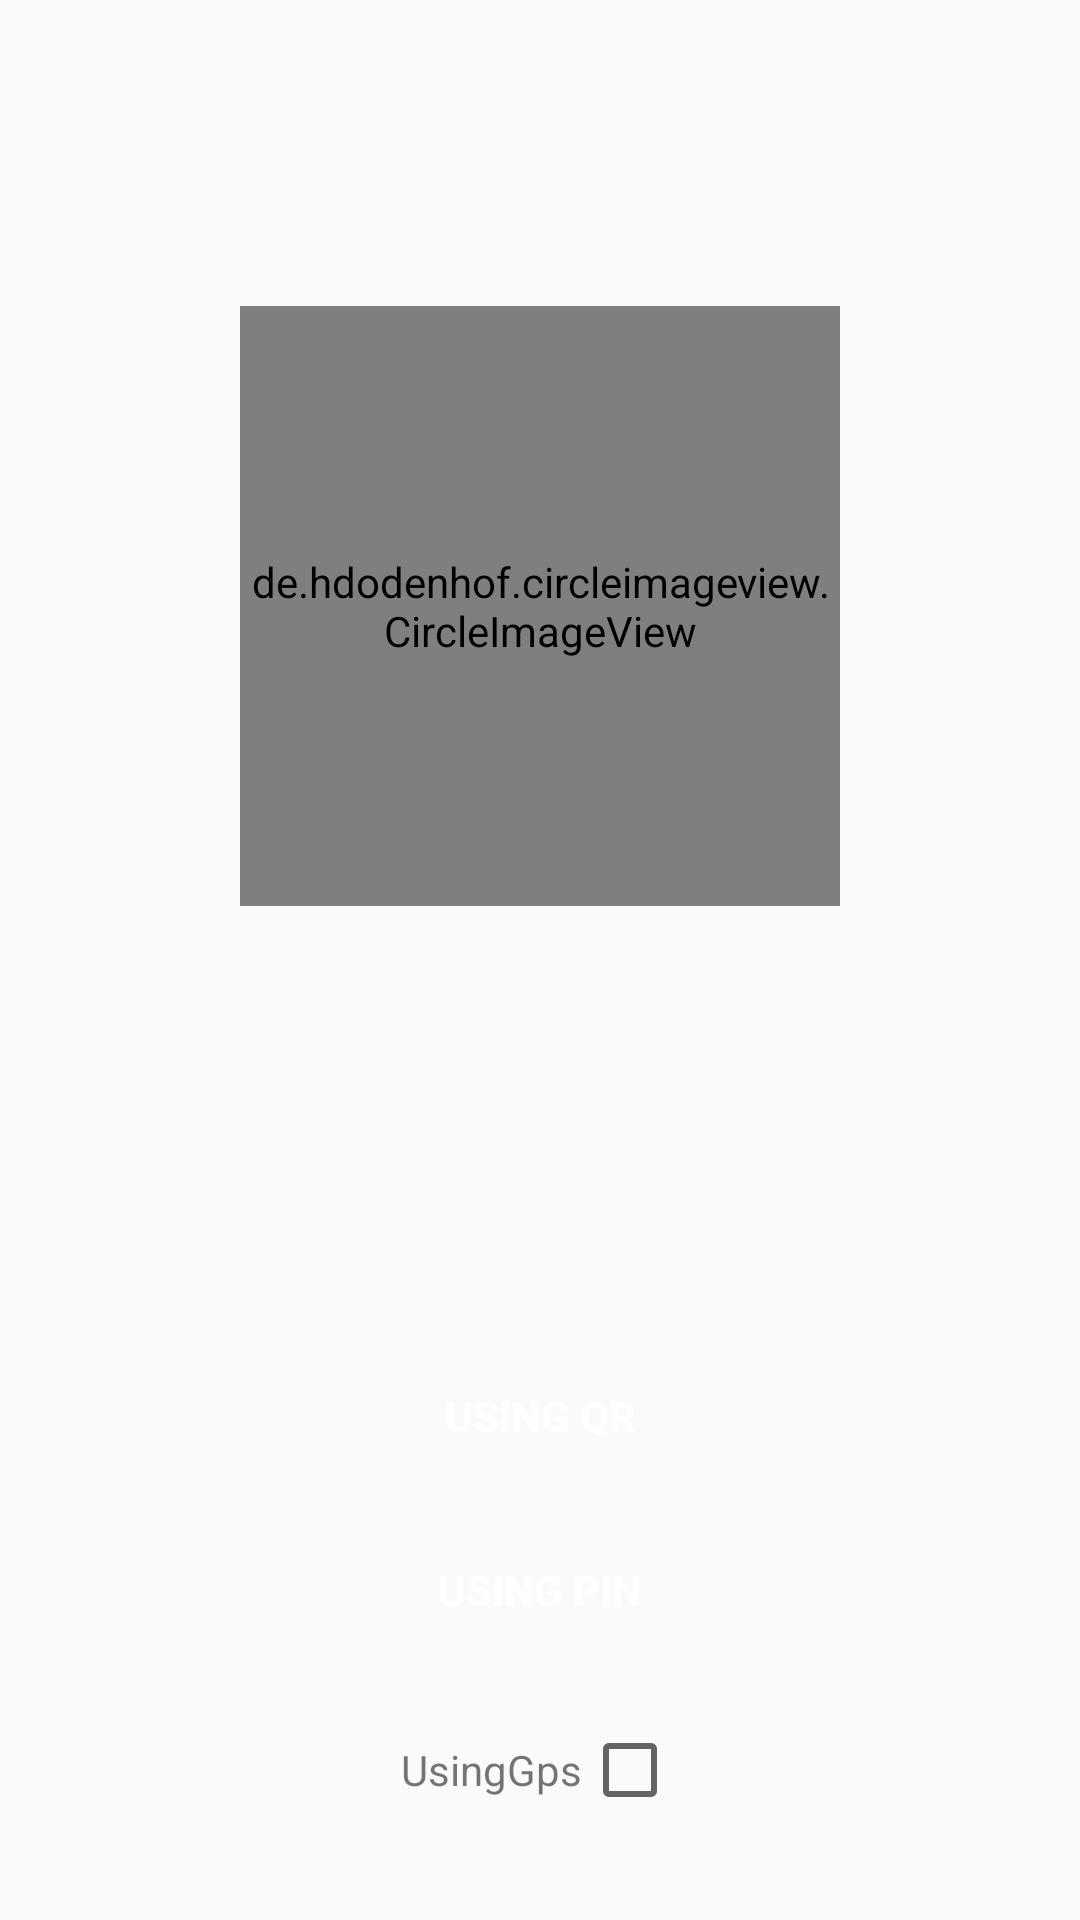

Reconstruct the res/layout file that produces this screen, plus the resources it refers to.
<!-- AndroidManifest.xml: application theme AppTheme -->
<!-- res/layout/activity_user_attendence_first.xml -->
<?xml version="1.0" encoding="utf-8"?>
<LinearLayout xmlns:android="http://schemas.android.com/apk/res/android"
    xmlns:app="http://schemas.android.com/apk/res-auto"
    xmlns:tools="http://schemas.android.com/tools"
    android:layout_width="match_parent"
    android:layout_height="match_parent"
    android:orientation="vertical"
    android:weightSum="12"
    tools:context=".activities.user_attendence_firstActivity">

    <LinearLayout
        android:layout_weight="9"
        android:gravity="center"
        android:layout_width="match_parent"
        android:layout_height="wrap_content"
        android:orientation="vertical">
        <de.hdodenhof.circleimageview.CircleImageView
            android:layout_width="200dp"
            android:layout_height="200dp"
            android:id="@+id/userProfile"
            android:src="@drawable/iconuser">
        </de.hdodenhof.circleimageview.CircleImageView>

    </LinearLayout>

    <LinearLayout
        android:gravity="center"
        android:layout_weight="3"
        android:orientation="vertical"
        android:layout_width="match_parent"
        android:layout_height="wrap_content">

        <Button
            android:onClick="generateQR"
            android:layout_width="wrap_content"
            android:layout_marginTop="10dp"
            style="@style/loginButton"
            android:layout_gravity="center"
            android:text="@string/using_qr" />
        <Button
            android:layout_marginBottom="20dp"
            android:layout_width="wrap_content"
            android:layout_marginTop="10dp"
            style="@style/loginButton"
            android:layout_gravity="center"
            android:text="@string/using_pin" />
        <LinearLayout
            android:gravity="center"
            android:layout_width="match_parent"
            android:layout_height="wrap_content">
            <TextView
                android:layout_width="wrap_content"
                android:layout_height="wrap_content"
                android:text="@string/usinggpsText"></TextView>

            <CheckBox
                android:id="@+id/isGps"
                android:layout_width="wrap_content"
                android:layout_height="wrap_content">

            </CheckBox>
        </LinearLayout>

    </LinearLayout>

</LinearLayout>
<!-- resources referenced by this layout -->
<resources>
  <string name="using_pin">Using PIN</string>
  <string name="using_qr">Using QR</string>
  <string name="usinggpsText">UsingGps</string>
  <style name="loginButton" parent="viewParent">
      <item name="android:background">@drawable/login_button_bk</item>
      <item name="android:textColor">@color/whiteTextColor</item>
      <item name="android:textStyle">bold</item>
  
  </style>
  <style name="AppTheme" parent="Theme.AppCompat.Light.DarkActionBar">
      
      <item name="colorPrimary">@color/colorPrimary</item>
      <item name="colorPrimaryDark">@color/colorPrimaryDark</item>
      <item name="colorAccent">@color/colorAccent</item>
      <item name="android:textColorHint">@color/colorPrimary</item>
  </style>
  <style name="viewParent">
      <item name="android:layout_width">wrap_content</item>
      <item name="android:layout_height">wrap_content</item>
  </style>
  <color name="whiteTextColor">#fff</color>
  <color name="colorPrimary">#1F5BF3</color>
  <color name="colorPrimaryDark">#0947E8</color>
  <color name="colorAccent">#00A5FF</color>
</resources>
